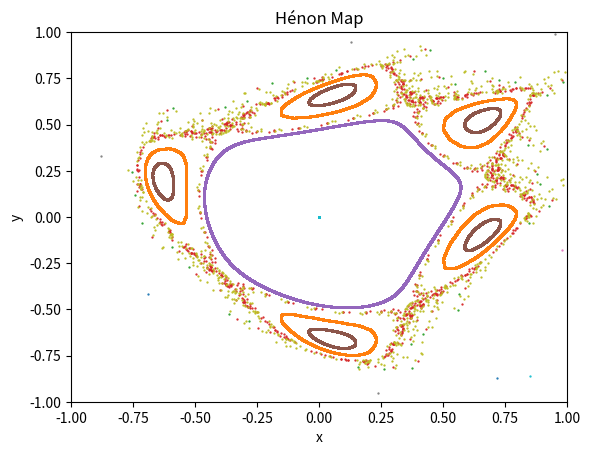

The matplotlib source for this figure:
#!/usr/bin/env python
# coding: utf-8

# In[1]:


import numpy as np
import matplotlib.pyplot as plt

def henon_map(x, y, alpha):
    x_next = x * np.cos(alpha) - (y - x**2) * np.sin(alpha)
    y_next = x * np.sin(alpha) + (y - x**2) * np.cos(alpha)
    return x_next, y_next

# Number of iterations
steps = 100000

# Number of initial conditions
num_conditions = 10

# Generate figures for different initial conditions
for _ in range(num_conditions):
    # Generate random initial condition
    x0, y0 = np.random.uniform(-1, 1, size=2)

    # Find alpha that satisfies cos(alpha) = 0.24
    alpha = np.arccos(0.22)

    # Array initialization
    X = np.zeros(steps + 1)
    Y = np.zeros(steps + 1)
    X[0], Y[0] = x0, y0

    # Generate points
    for j in range(steps):
        x_next, y_next = henon_map(X[j], Y[j], alpha)

        # Check if the next point is within the square
        if abs(x_next) <= 1 and abs(y_next) <= 1:
            X[j+1] = x_next
            Y[j+1] = y_next
        else:
            break

    # Plot figure for each initial condition
    #plt.plot(X, Y, '.', color='red', alpha=0.8, markersize=0.3)
    plt.scatter(X, Y, s=0.4)
# Plot settings
plt.title('Hénon Map')
plt.xlabel('x')
plt.ylabel('y')
plt.xlim(-1, 1)
plt.ylim(-1, 1)
plt.show()


print(x0, y0)


# In[ ]:




